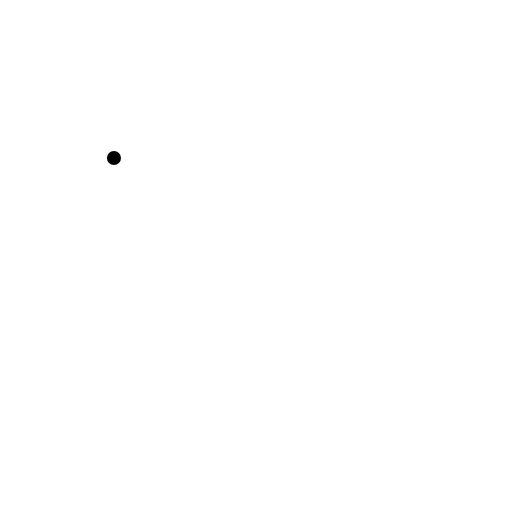
t = 0.00 s
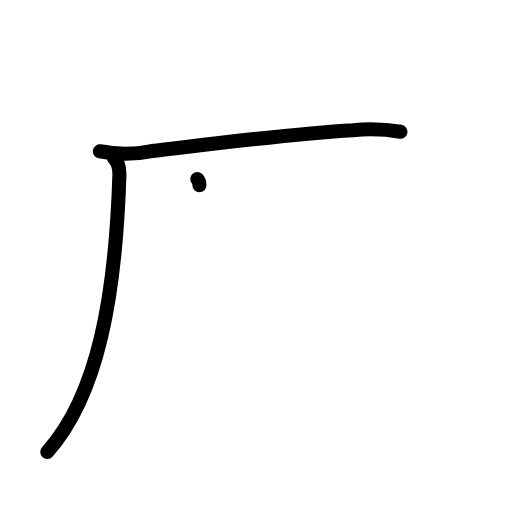
t = 2.20 s
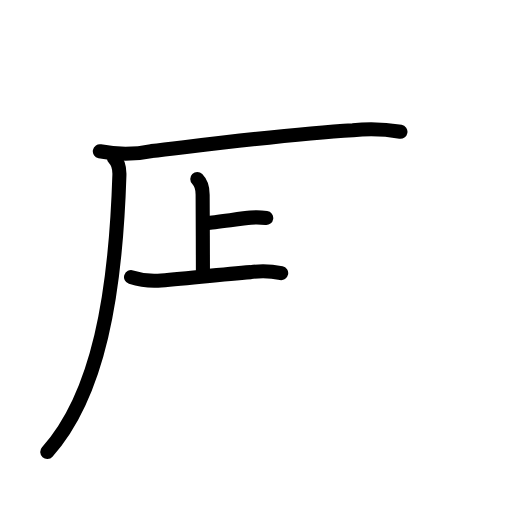
t = 4.40 s
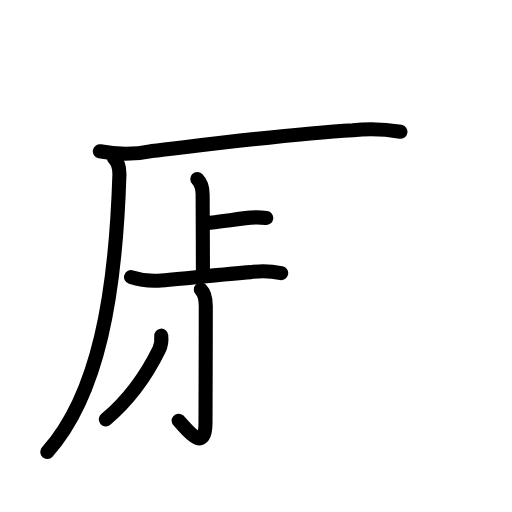
t = 6.60 s
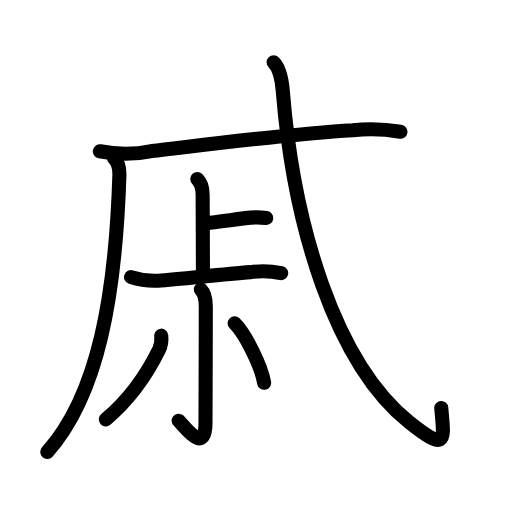
t = 8.80 s
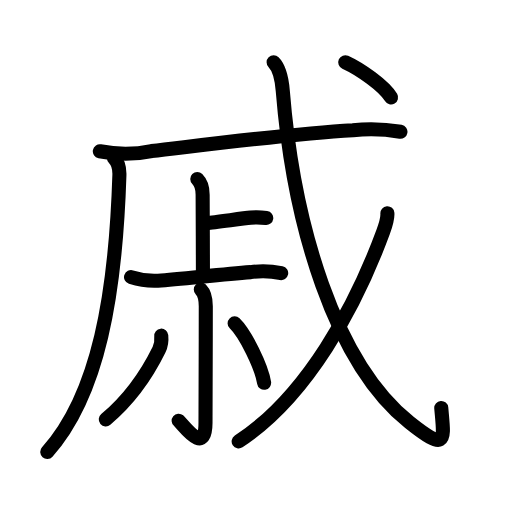
t = 11.00 s

The animated SVG that drew these frames (rendered in a browser with its animation timeline set to each time). Animation: 34 SMIL elements (animate=34); one cycle of 11.00 s.

<?xml version="1.0" encoding="UTF-8"?>
<!--
AniKanjiVG is licensed by CC-BY-SA Paul C. Sommerhoff (https://bitbucket.org/sommerhoff/anikanjivg).
AniKanjiVG uses KanjiVG which is licensed by CC-BY-SA Ulrich Apel (http://kanjivg.tagaini.net).
See also http://creativecommons.org/licenses/by-sa/3.0/
-->
<svg xmlns:kvg='http://kanjivg.tagaini.net' xmlns='http://www.w3.org/2000/svg' width='109' height='109' viewBox='0 0 109 109' style='fill:none;stroke:#000000;stroke-width:3;stroke-linecap:round;stroke-linejoin:round;' id="kvg:kanji_0621a"><g id="kvg:0621a" kvg:element="戚"><g id="kvg:0621a-g1" kvg:element="厂" kvg:part="1"><path id="kvg:0621a-s1" kvg:type="㇒" d="M24.26,33.64c0.86,0.86,1.2,2.23,1.16,3.61C24.62,62.62,21,84,10.06,96.22"><animate attributeName="d" begin="0.0s" dur="0.5s" from="M24.26,33.64C24.26,33.64,24.26,33.64,24.26,33.64" to="M24.26,33.64c0.86,0.86,1.2,2.23,1.16,3.61" />
<animate attributeName="d" begin="0.5s" dur="0.5s" from="M24.26,33.64c0.86,0.86,1.2,2.23,1.16,3.61c0,0,0,0,0,0,0" to="M24.26,33.64c0.86,0.86,1.2,2.23,1.16,3.61C24.62,62.62,21,84,10.06,96.22" />
</path>
</g>
<g id="kvg:0621a-g2" kvg:element="厂" kvg:part="2"><g id="kvg:0621a-g3" kvg:element="戈" kvg:part="1" kvg:radical="general"><g id="kvg:0621a-g4" kvg:element="弋" kvg:part="1"><path id="kvg:0621a-s2" kvg:type="㇐" d="M21.25,32.2c3.68,0.73,7.35,0.73,11.02-0.03c10.93-1.27,29.19-3.67,42.86-4.46c3.38-0.36,6.76-0.25,10.12,0.33"><animate attributeName="d" begin="1.0s" dur="0.3333333333333333s" from="M21.25,32.2C21.25,32.2,21.25,32.2,21.25,32.2" to="M21.25,32.2c3.68,0.73,7.35,0.73,11.02-0.03" />
<animate attributeName="d" begin="1.3333333333333333s" dur="0.3333333333333333s" from="M21.25,32.2c3.68,0.73,7.35,0.73,11.02-0.03c0,0,0,0,0,0,0" to="M21.25,32.2c3.68,0.73,7.35,0.73,11.02-0.03c10.93-1.27,29.19-3.67,42.86-4.46" />
<animate attributeName="d" begin="1.6666666666666665s" dur="0.3333333333333333s" from="M21.25,32.2c3.68,0.73,7.35,0.73,11.02-0.03c10.93-1.27,29.19-3.67,42.86-4.46c0,0,0,0,0,0,0" to="M21.25,32.2c3.68,0.73,7.35,0.73,11.02-0.03c10.93-1.27,29.19-3.67,42.86-4.46c3.38-0.36,6.76-0.25,10.12,0.33" />
<animate attributeName="d" begin="0s" dur="1.0s" from="M-100,-100" to="M-100,-100" />
</path>
</g>
</g>
</g>
<g id="kvg:0621a-g5" kvg:element="上"><g id="kvg:0621a-g6" kvg:element="卜" kvg:original="ト"><path id="kvg:0621a-s3" kvg:type="㇑" d="M42,38.13c0.94,0.94,1.14,2.37,1.14,3.31c0,0.6,0.06,12.31,0.06,16.32"><animate attributeName="d" begin="2.0s" dur="0.5s" from="M42,38.13C42,38.13,42,38.13,42,38.13" to="M42,38.13c0.94,0.94,1.14,2.37,1.14,3.31" />
<animate attributeName="d" begin="2.5s" dur="0.5s" from="M42,38.13c0.94,0.94,1.14,2.37,1.14,3.31c0,0,0,0,0,0,0" to="M42,38.13c0.94,0.94,1.14,2.37,1.14,3.31c0,0.6,0.06,12.31,0.06,16.32" />
<animate attributeName="d" begin="0s" dur="2.0s" from="M-100,-100" to="M-100,-100" />
</path>
<path id="kvg:0621a-s4" kvg:type="㇔" d="M44.16,47.45c1.42-0.1,7.27-0.93,9.21-1.12c1.1-0.1,2.2-0.07,3.31,0.08"><animate attributeName="d" begin="3.0s" dur="0.5s" from="M44.16,47.45C44.16,47.45,44.16,47.45,44.16,47.45" to="M44.16,47.45c1.42-0.1,7.27-0.93,9.21-1.12" />
<animate attributeName="d" begin="3.5s" dur="0.5s" from="M44.16,47.45c1.42-0.1,7.27-0.93,9.21-1.12c0,0,0,0,0,0,0" to="M44.16,47.45c1.42-0.1,7.27-0.93,9.21-1.12c1.1-0.1,2.2-0.07,3.31,0.08" />
<animate attributeName="d" begin="0s" dur="3.0s" from="M-100,-100" to="M-100,-100" />
</path>
</g>
<g id="kvg:0621a-g7" kvg:element="一"><path id="kvg:0621a-s5" kvg:type="㇐" d="M27.9,59c1.86,0.6,3.77,0.86,5.73,0.76c4.96-0.34,13-1.31,19.75-1.83c2.17-0.3,4.33-0.23,6.48,0.22"><animate attributeName="d" begin="4.0s" dur="0.3333333333333333s" from="M27.9,59C27.9,59,27.9,59,27.9,59" to="M27.9,59c1.86,0.6,3.77,0.86,5.73,0.76" />
<animate attributeName="d" begin="4.333333333333333s" dur="0.3333333333333333s" from="M27.9,59c1.86,0.6,3.77,0.86,5.73,0.76c0,0,0,0,0,0,0" to="M27.9,59c1.86,0.6,3.77,0.86,5.73,0.76c4.96-0.34,13-1.31,19.75-1.83" />
<animate attributeName="d" begin="4.666666666666667s" dur="0.3333333333333333s" from="M27.9,59c1.86,0.6,3.77,0.86,5.73,0.76c4.96-0.34,13-1.31,19.75-1.83c0,0,0,0,0,0,0" to="M27.9,59c1.86,0.6,3.77,0.86,5.73,0.76c4.96-0.34,13-1.31,19.75-1.83c2.17-0.3,4.33-0.23,6.48,0.22" />
<animate attributeName="d" begin="0s" dur="4.0s" from="M-100,-100" to="M-100,-100" />
</path>
</g>
</g>
<g id="kvg:0621a-g8" kvg:element="小"><path id="kvg:0621a-s6" kvg:type="㇚" d="M42.75,61.62c0.81,0.82,1.06,2.26,1.06,3.56c0,9.4-0.06,21.62-0.06,24.82c0,7.26-4.75,0.37-5.72-0.44"><animate attributeName="d" begin="5.0s" dur="0.3333333333333333s" from="M42.75,61.62C42.75,61.62,42.75,61.62,42.75,61.62" to="M42.75,61.62c0.81,0.82,1.06,2.26,1.06,3.56" />
<animate attributeName="d" begin="5.333333333333333s" dur="0.3333333333333333s" from="M42.75,61.62c0.81,0.82,1.06,2.26,1.06,3.56c0,0,0,0,0,0,0" to="M42.75,61.62c0.81,0.82,1.06,2.26,1.06,3.56c0,9.4-0.06,21.62-0.06,24.82" />
<animate attributeName="d" begin="5.666666666666667s" dur="0.3333333333333333s" from="M42.75,61.62c0.81,0.82,1.06,2.26,1.06,3.56c0,9.4-0.06,21.62-0.06,24.82c0,0,0,0,0,0,0" to="M42.75,61.62c0.81,0.82,1.06,2.26,1.06,3.56c0,9.4-0.06,21.62-0.06,24.82c0,7.26-4.75,0.37-5.72-0.44" />
<animate attributeName="d" begin="0s" dur="5.0s" from="M-100,-100" to="M-100,-100" />
</path>
<path id="kvg:0621a-s7" kvg:type="㇒" d="M34.33,71.46c0.1,1.04-0.02,2.06-0.48,3C31.62,79,28.5,84.25,22.52,89.3"><animate attributeName="d" begin="6.0s" dur="0.5s" from="M34.33,71.46C34.33,71.46,34.33,71.46,34.33,71.46" to="M34.33,71.46c0.1,1.04-0.02,2.06-0.48,3" />
<animate attributeName="d" begin="6.5s" dur="0.5s" from="M34.33,71.46c0.1,1.04-0.02,2.06-0.48,3c0,0,0,0,0,0,0" to="M34.33,71.46c0.1,1.04-0.02,2.06-0.48,3C31.62,79,28.5,84.25,22.52,89.3" />
<animate attributeName="d" begin="0s" dur="6.0s" from="M-100,-100" to="M-100,-100" />
</path>
<path id="kvg:0621a-s8" kvg:type="㇔" d="M49.95,68.83c2.3,2.23,5.71,9.19,6.28,12.66"><animate attributeName="d" begin="7.0s" dur="1.0s" from="M49.95,68.83C49.95,68.83,49.95,68.83,49.95,68.83" to="M49.95,68.83c2.3,2.23,5.71,9.19,6.28,12.66" />
<animate attributeName="d" begin="0s" dur="7.0s" from="M-100,-100" to="M-100,-100" />
</path>
</g>
<g id="kvg:0621a-g9" kvg:element="戈" kvg:part="2" kvg:radical="general"><g id="kvg:0621a-g10" kvg:element="弋" kvg:part="2"><path id="kvg:0621a-s9" kvg:type="㇂" d="M58.25,13.25c1.12,1.12,1.7,3,1.95,6.09c2.3,28.53,11.05,57.91,26.99,70.62c8.22,6.56,7.32,3.66,6.75-3.11"><animate attributeName="d" begin="8.0s" dur="0.3333333333333333s" from="M58.25,13.25C58.25,13.25,58.25,13.25,58.25,13.25" to="M58.25,13.25c1.12,1.12,1.7,3,1.95,6.09" />
<animate attributeName="d" begin="8.333333333333334s" dur="0.3333333333333333s" from="M58.25,13.25c1.12,1.12,1.7,3,1.95,6.09c0,0,0,0,0,0,0" to="M58.25,13.25c1.12,1.12,1.7,3,1.95,6.09c2.3,28.53,11.05,57.91,26.99,70.62" />
<animate attributeName="d" begin="8.666666666666666s" dur="0.3333333333333333s" from="M58.25,13.25c1.12,1.12,1.7,3,1.95,6.09c2.3,28.53,11.05,57.91,26.99,70.62c0,0,0,0,0,0,0" to="M58.25,13.25c1.12,1.12,1.7,3,1.95,6.09c2.3,28.53,11.05,57.91,26.99,70.62c8.22,6.56,7.32,3.66,6.75-3.11" />
<animate attributeName="d" begin="0s" dur="8.0s" from="M-100,-100" to="M-100,-100" />
</path>
</g>
<g id="kvg:0621a-g11" kvg:element="丿"><path id="kvg:0621a-s10" kvg:type="㇒" d="M82.47,45.39c0.09,1.13-0.35,2.48-0.92,4.04c-5.8,15.69-16.17,35.06-30.74,44.53"><animate attributeName="d" begin="9.0s" dur="0.5s" from="M82.47,45.39C82.47,45.39,82.47,45.39,82.47,45.39" to="M82.47,45.39c0.09,1.13-0.35,2.48-0.92,4.04" />
<animate attributeName="d" begin="9.5s" dur="0.5s" from="M82.47,45.39c0.09,1.13-0.35,2.48-0.92,4.04c0,0,0,0,0,0,0" to="M82.47,45.39c0.09,1.13-0.35,2.48-0.92,4.04c-5.8,15.69-16.17,35.06-30.74,44.53" />
<animate attributeName="d" begin="0s" dur="9.0s" from="M-100,-100" to="M-100,-100" />
</path>
</g>
<g id="kvg:0621a-g12" kvg:element="弋" kvg:part="3"><g id="kvg:0621a-g13" kvg:element="丶"><path id="kvg:0621a-s11" kvg:type="㇔" d="M73.5,13.25c3.18,1.45,8.27,5.01,9.75,7.5"><animate attributeName="d" begin="10.0s" dur="1.0s" from="M73.5,13.25C73.5,13.25,73.5,13.25,73.5,13.25" to="M73.5,13.25c3.18,1.45,8.27,5.01,9.75,7.5" />
<animate attributeName="d" begin="0s" dur="10.0s" from="M-100,-100" to="M-100,-100" />
</path>
</g>
</g>
</g>
</g>
</svg>
